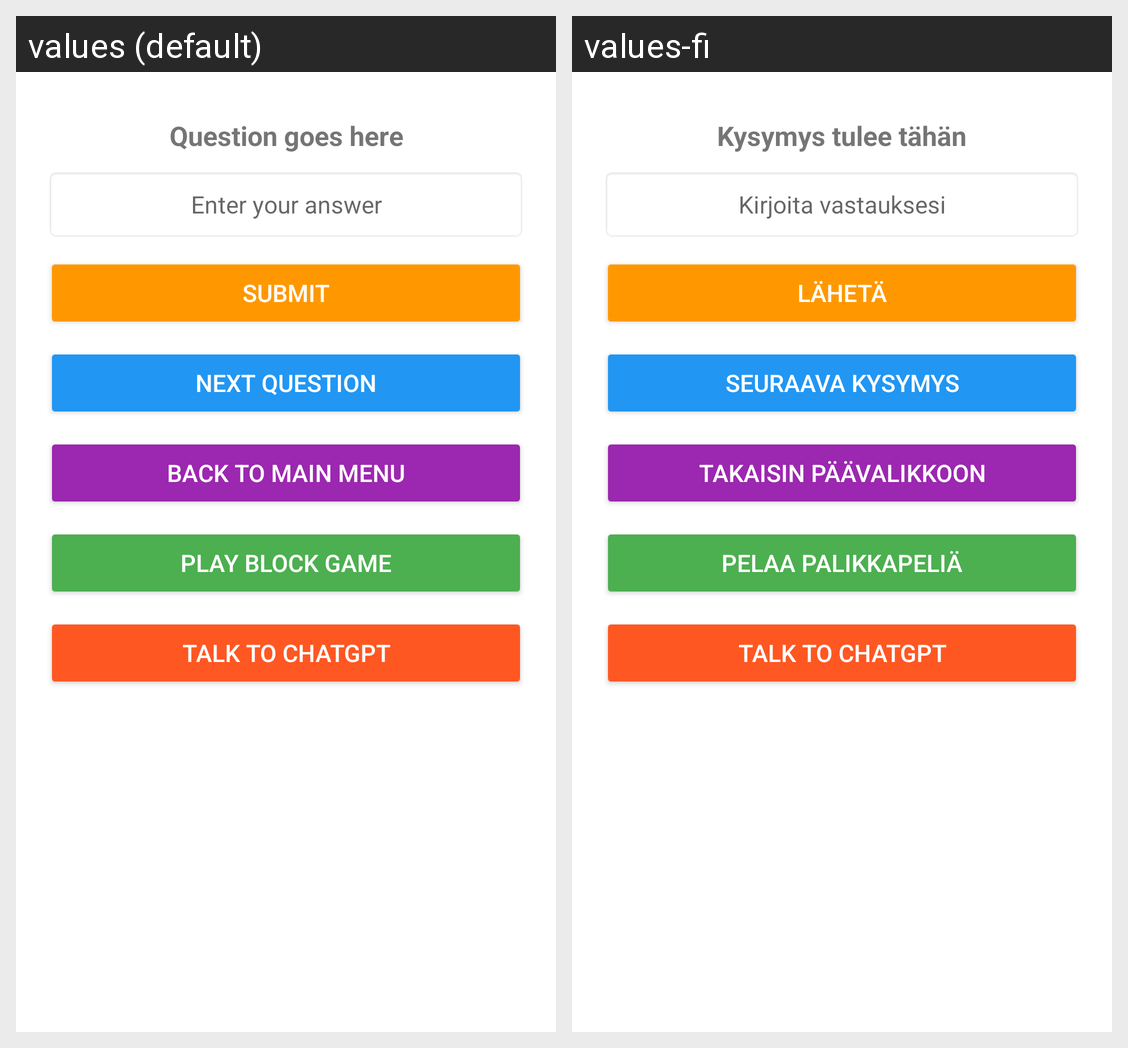

The same Android screen rendered under two of its app's locales, left to right. List the strings drawn on it with the default value and each locale's translation.
Android screen res/layout/activity_coding_basic.xml rendered under 2 locales, left to right: values (default), values-fi. Device: Nexus 5 (rendered at 1080×1920; each locale shown at half size, 540×960, under a caption strip naming it); theme Theme.PepperProject.
Strings drawn on this screen, with the default value and each locale's value (text and hints the layout hard-codes, and strings that could not be matched under every locale, appear in the picture but are not listed):

question_placeholder
  values: Question goes here
  values-fi: Kysymys tulee tähän

enter_answer_coding
  values: Enter your answer
  values-fi: Kirjoita vastauksesi

submit_button
  values: Submit
  values-fi: Lähetä

next_question_button
  values: Next Question
  values-fi: Seuraava kysymys

back_to_main_button
  values: Back to main menu
  values-fi: Takaisin päävalikkoon

play_block_game_button
  values: Play Block Game
  values-fi: Pelaa palikkapeliä
